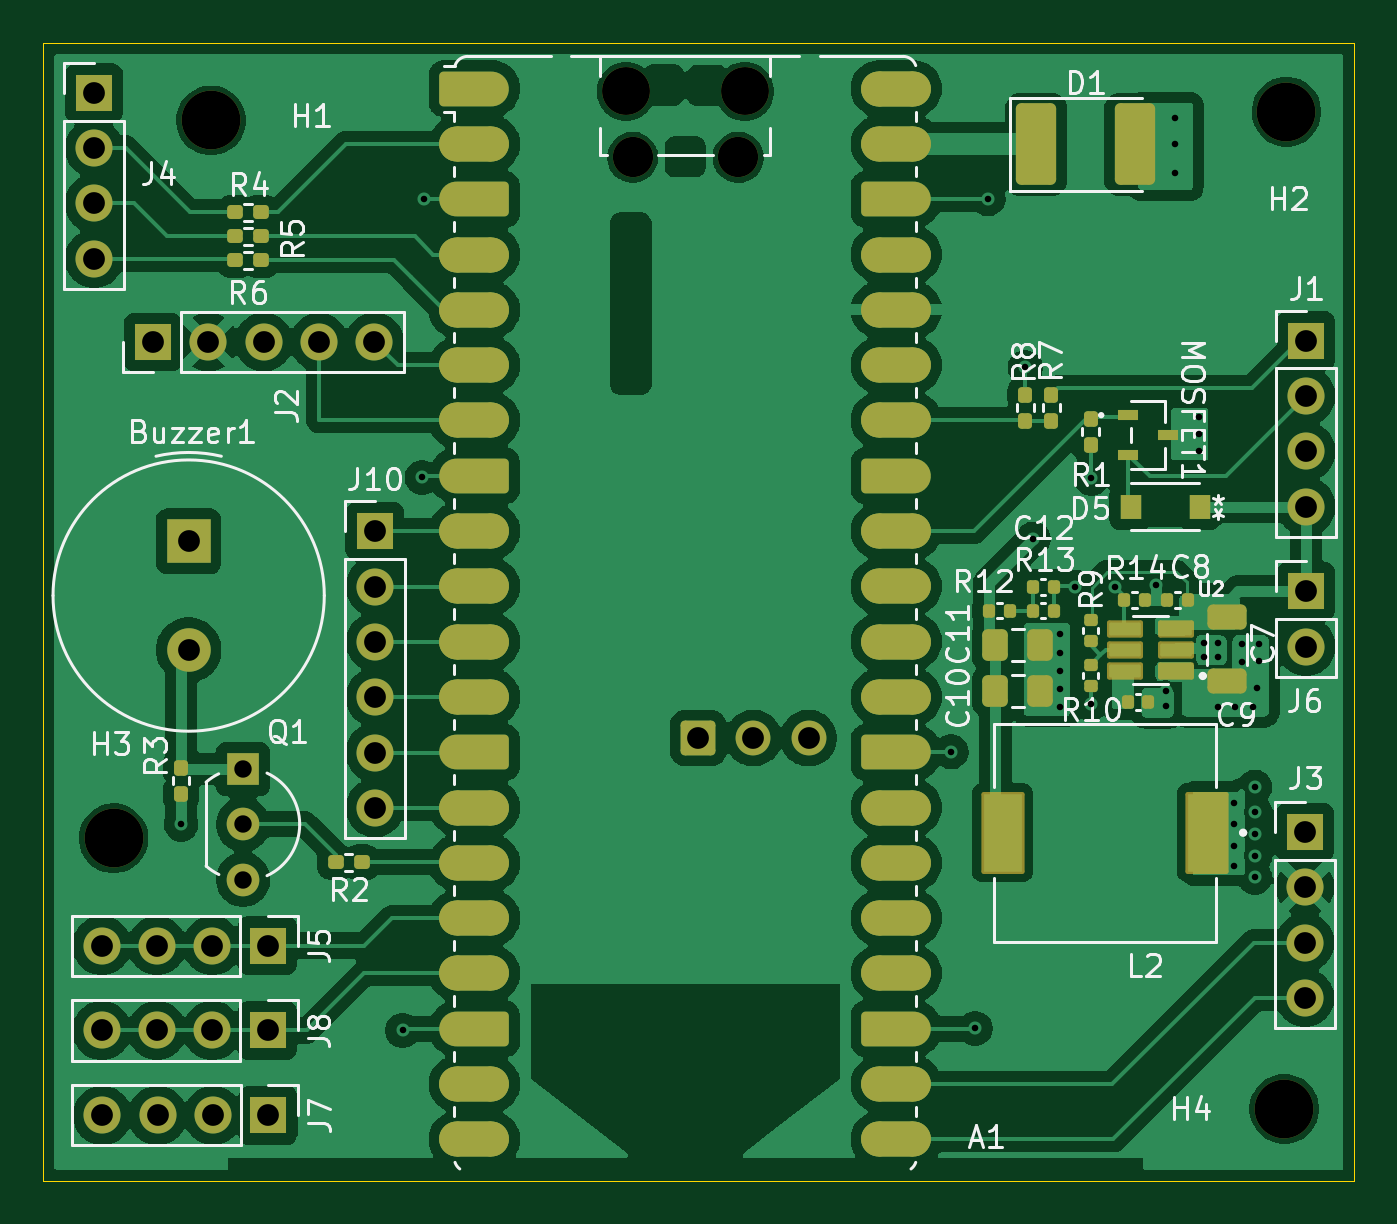
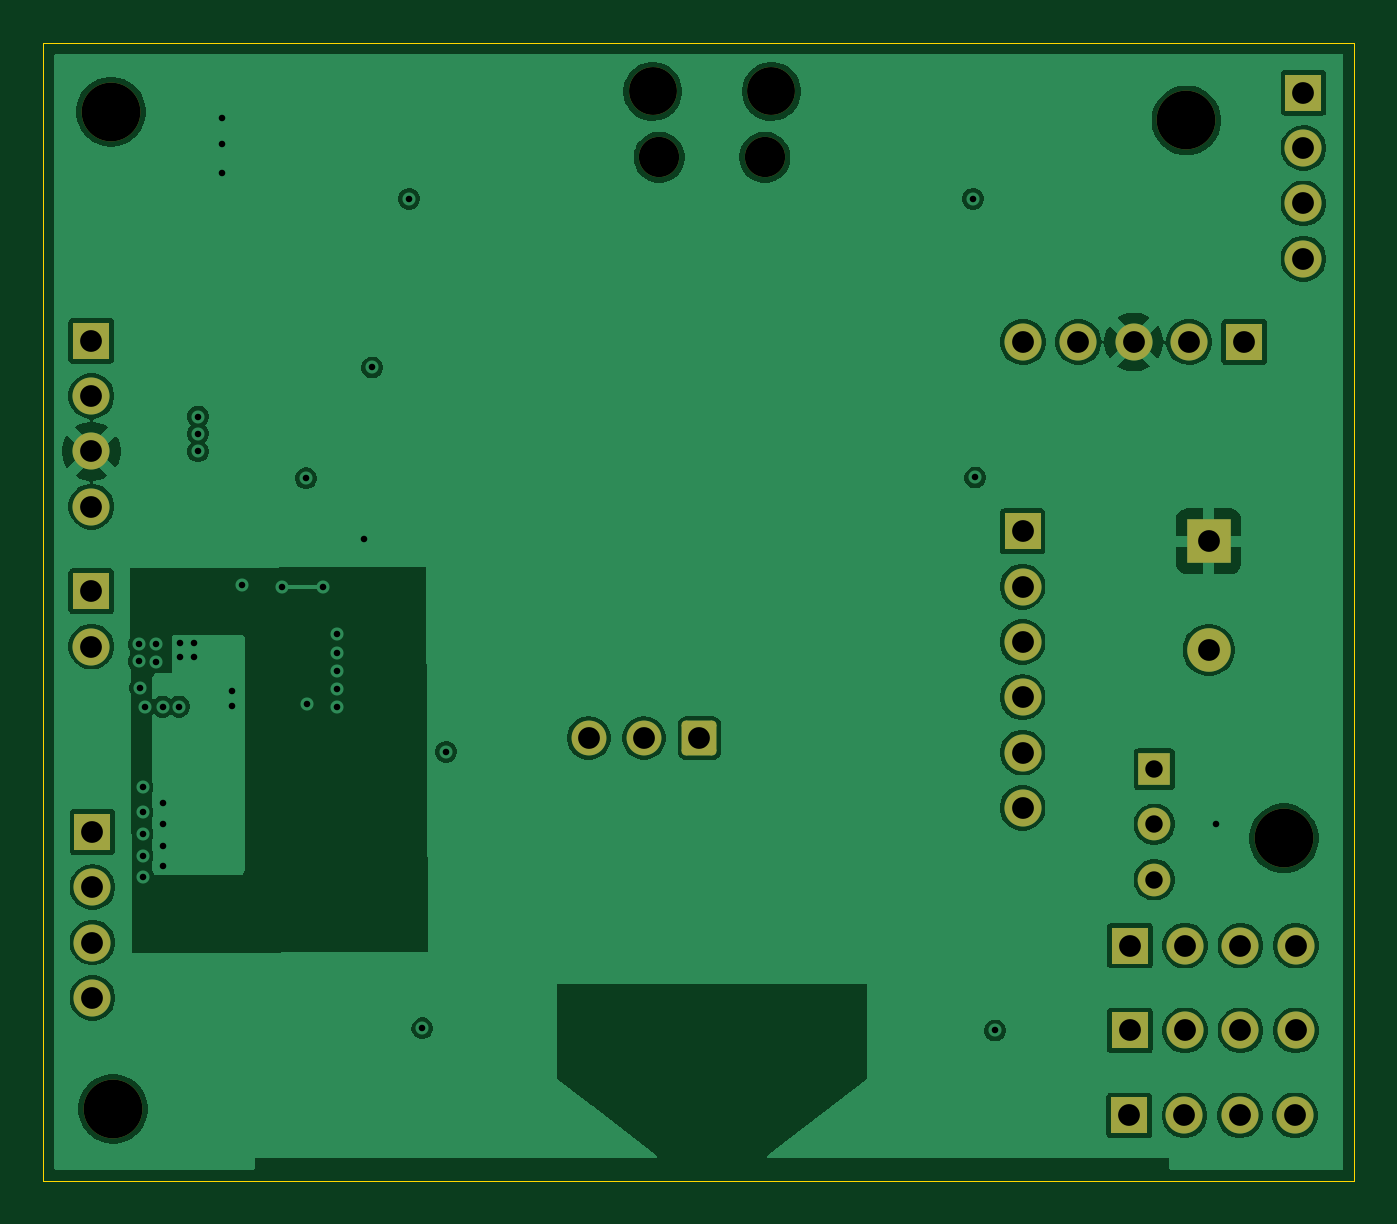
Circuit board: 11 layer files. Board 60.2 x 52.2 mm.
- bottom_copper: ece49022-interface-B_Cu.gbl (92498 bytes)
- bottom_mask: ece49022-interface-B_Mask.gbs (3108 bytes)
- paste: ece49022-interface-B_Paste.gbp (461 bytes)
- bottom_silk: ece49022-interface-B_Silkscreen.gbo (462 bytes)
- outline: ece49022-interface-Edge_Cuts.gm1 (618 bytes)
- top_copper: ece49022-interface-F_Cu.gtl (186070 bytes)
- top_mask: ece49022-interface-F_Mask.gts (9042 bytes)
- paste: ece49022-interface-F_Paste.gtp (5170 bytes)
- top_silk: ece49022-interface-F_Silkscreen.gto (59088 bytes)
- drill: ece49022-interface-NPTH.drl (592 bytes)
- drill: ece49022-interface-PTH.drl (1979 bytes)

=== bottom_copper: ece49022-interface-B_Cu.gbl (92498 bytes, source omitted) ===
=== bottom_mask: ece49022-interface-B_Mask.gbs ===
%TF.GenerationSoftware,KiCad,Pcbnew,9.0.0*%
%TF.CreationDate,2026-03-16T15:39:36-04:00*%
%TF.ProjectId,ece49022-interface,65636534-3930-4323-922d-696e74657266,rev?*%
%TF.SameCoordinates,Original*%
%TF.FileFunction,Soldermask,Bot*%
%TF.FilePolarity,Negative*%
%FSLAX46Y46*%
G04 Gerber Fmt 4.6, Leading zero omitted, Abs format (unit mm)*
G04 Created by KiCad (PCBNEW 9.0.0) date 2026-03-16 15:39:36*
%MOMM*%
%LPD*%
G01*
G04 APERTURE LIST*
G04 Aperture macros list*
%AMRoundRect*
0 Rectangle with rounded corners*
0 $1 Rounding radius*
0 $2 $3 $4 $5 $6 $7 $8 $9 X,Y pos of 4 corners*
0 Add a 4 corners polygon primitive as box body*
4,1,4,$2,$3,$4,$5,$6,$7,$8,$9,$2,$3,0*
0 Add four circle primitives for the rounded corners*
1,1,$1+$1,$2,$3*
1,1,$1+$1,$4,$5*
1,1,$1+$1,$6,$7*
1,1,$1+$1,$8,$9*
0 Add four rect primitives between the rounded corners*
20,1,$1+$1,$2,$3,$4,$5,0*
20,1,$1+$1,$4,$5,$6,$7,0*
20,1,$1+$1,$6,$7,$8,$9,0*
20,1,$1+$1,$8,$9,$2,$3,0*%
G04 Aperture macros list end*
%ADD10C,2.200000*%
%ADD11C,1.850000*%
%ADD12RoundRect,0.200000X-0.600000X-0.600000X0.600000X-0.600000X0.600000X0.600000X-0.600000X0.600000X0*%
%ADD13C,1.600000*%
%ADD14C,2.700000*%
%ADD15R,1.700000X1.700000*%
%ADD16C,1.700000*%
%ADD17R,1.500000X1.500000*%
%ADD18C,1.500000*%
%ADD19R,2.000000X2.000000*%
%ADD20C,2.000000*%
G04 APERTURE END LIST*
D10*
%TO.C,A1*%
X159540000Y-69545000D03*
D11*
X159840000Y-72575000D03*
X164690000Y-72575000D03*
D10*
X164990000Y-69545000D03*
D12*
X162849100Y-99245000D03*
D13*
X165389100Y-99245000D03*
X167929100Y-99245000D03*
%TD*%
D14*
%TO.C,H1*%
X140475000Y-70875000D03*
%TD*%
D15*
%TO.C,J2*%
X137820000Y-81050000D03*
D16*
X140360000Y-81050000D03*
X142900000Y-81050000D03*
X145440000Y-81050000D03*
X147980000Y-81050000D03*
%TD*%
D15*
%TO.C,J6*%
X190775000Y-92500000D03*
D16*
X190775000Y-95040000D03*
%TD*%
D17*
%TO.C,Q1*%
X141950000Y-100670000D03*
D18*
X141950000Y-103210000D03*
X141950000Y-105750000D03*
%TD*%
D14*
%TO.C,H4*%
X189775000Y-116275000D03*
%TD*%
D19*
%TO.C,Buzzer1*%
X139450000Y-90200000D03*
D20*
X139450000Y-95200000D03*
%TD*%
D15*
%TO.C,J4*%
X135100000Y-69610000D03*
D16*
X135100000Y-72150000D03*
X135100000Y-74690000D03*
X135100000Y-77230000D03*
%TD*%
D15*
%TO.C,J7*%
X143105000Y-116575000D03*
D16*
X140565000Y-116575000D03*
X138025000Y-116575000D03*
X135485000Y-116575000D03*
%TD*%
D15*
%TO.C,J5*%
X143075000Y-108775000D03*
D16*
X140535000Y-108775000D03*
X137995000Y-108775000D03*
X135455000Y-108775000D03*
%TD*%
D15*
%TO.C,J8*%
X143075000Y-112675000D03*
D16*
X140535000Y-112675000D03*
X137995000Y-112675000D03*
X135455000Y-112675000D03*
%TD*%
D14*
%TO.C,H3*%
X136000000Y-103850000D03*
%TD*%
%TO.C,H2*%
X189875000Y-70475000D03*
%TD*%
D15*
%TO.C,J3*%
X190725000Y-103555000D03*
D16*
X190725000Y-106095000D03*
X190725000Y-108635000D03*
X190725000Y-111175000D03*
%TD*%
D15*
%TO.C,J10*%
X148000000Y-89750000D03*
D16*
X148000000Y-92290000D03*
X148000000Y-94830000D03*
X148000000Y-97370000D03*
X148000000Y-99910000D03*
X148000000Y-102450000D03*
%TD*%
D15*
%TO.C,J1*%
X190775000Y-80995000D03*
D16*
X190775000Y-83535000D03*
X190775000Y-86075000D03*
X190775000Y-88615000D03*
%TD*%
M02*

=== paste: ece49022-interface-B_Paste.gbp ===
%TF.GenerationSoftware,KiCad,Pcbnew,9.0.0*%
%TF.CreationDate,2026-03-16T15:39:36-04:00*%
%TF.ProjectId,ece49022-interface,65636534-3930-4323-922d-696e74657266,rev?*%
%TF.SameCoordinates,Original*%
%TF.FileFunction,Paste,Bot*%
%TF.FilePolarity,Positive*%
%FSLAX46Y46*%
G04 Gerber Fmt 4.6, Leading zero omitted, Abs format (unit mm)*
G04 Created by KiCad (PCBNEW 9.0.0) date 2026-03-16 15:39:36*
%MOMM*%
%LPD*%
G01*
G04 APERTURE LIST*
G04 APERTURE END LIST*
M02*

=== bottom_silk: ece49022-interface-B_Silkscreen.gbo ===
%TF.GenerationSoftware,KiCad,Pcbnew,9.0.0*%
%TF.CreationDate,2026-03-16T15:39:36-04:00*%
%TF.ProjectId,ece49022-interface,65636534-3930-4323-922d-696e74657266,rev?*%
%TF.SameCoordinates,Original*%
%TF.FileFunction,Legend,Bot*%
%TF.FilePolarity,Positive*%
%FSLAX46Y46*%
G04 Gerber Fmt 4.6, Leading zero omitted, Abs format (unit mm)*
G04 Created by KiCad (PCBNEW 9.0.0) date 2026-03-16 15:39:36*
%MOMM*%
%LPD*%
G01*
G04 APERTURE LIST*
G04 APERTURE END LIST*
M02*

=== outline: ece49022-interface-Edge_Cuts.gm1 ===
%TF.GenerationSoftware,KiCad,Pcbnew,9.0.0*%
%TF.CreationDate,2026-03-16T15:39:36-04:00*%
%TF.ProjectId,ece49022-interface,65636534-3930-4323-922d-696e74657266,rev?*%
%TF.SameCoordinates,Original*%
%TF.FileFunction,Profile,NP*%
%FSLAX46Y46*%
G04 Gerber Fmt 4.6, Leading zero omitted, Abs format (unit mm)*
G04 Created by KiCad (PCBNEW 9.0.0) date 2026-03-16 15:39:36*
%MOMM*%
%LPD*%
G01*
G04 APERTURE LIST*
%TA.AperFunction,Profile*%
%ADD10C,0.050000*%
%TD*%
G04 APERTURE END LIST*
D10*
X132775000Y-67325000D02*
X192975000Y-67325000D01*
X192975000Y-119575000D01*
X132775000Y-119575000D01*
X132775000Y-67325000D01*
M02*

=== top_copper: ece49022-interface-F_Cu.gtl (186070 bytes, source omitted) ===
=== top_mask: ece49022-interface-F_Mask.gts (9042 bytes, source omitted) ===
=== paste: ece49022-interface-F_Paste.gtp ===
%TF.GenerationSoftware,KiCad,Pcbnew,9.0.0*%
%TF.CreationDate,2026-03-16T15:39:35-04:00*%
%TF.ProjectId,ece49022-interface,65636534-3930-4323-922d-696e74657266,rev?*%
%TF.SameCoordinates,Original*%
%TF.FileFunction,Paste,Top*%
%TF.FilePolarity,Positive*%
%FSLAX46Y46*%
G04 Gerber Fmt 4.6, Leading zero omitted, Abs format (unit mm)*
G04 Created by KiCad (PCBNEW 9.0.0) date 2026-03-16 15:39:35*
%MOMM*%
%LPD*%
G01*
G04 APERTURE LIST*
G04 Aperture macros list*
%AMRoundRect*
0 Rectangle with rounded corners*
0 $1 Rounding radius*
0 $2 $3 $4 $5 $6 $7 $8 $9 X,Y pos of 4 corners*
0 Add a 4 corners polygon primitive as box body*
4,1,4,$2,$3,$4,$5,$6,$7,$8,$9,$2,$3,0*
0 Add four circle primitives for the rounded corners*
1,1,$1+$1,$2,$3*
1,1,$1+$1,$4,$5*
1,1,$1+$1,$6,$7*
1,1,$1+$1,$8,$9*
0 Add four rect primitives between the rounded corners*
20,1,$1+$1,$2,$3,$4,$5,0*
20,1,$1+$1,$4,$5,$6,$7,0*
20,1,$1+$1,$6,$7,$8,$9,0*
20,1,$1+$1,$8,$9,$2,$3,0*%
G04 Aperture macros list end*
%ADD10R,1.780000X3.560000*%
%ADD11RoundRect,0.160000X-0.197500X-0.160000X0.197500X-0.160000X0.197500X0.160000X-0.197500X0.160000X0*%
%ADD12RoundRect,0.140000X0.140000X0.170000X-0.140000X0.170000X-0.140000X-0.170000X0.140000X-0.170000X0*%
%ADD13RoundRect,0.160000X-0.160000X0.197500X-0.160000X-0.197500X0.160000X-0.197500X0.160000X0.197500X0*%
%ADD14R,0.939800X1.143000*%
%ADD15R,3.800000X2.200000*%
%ADD16RoundRect,0.140000X-0.170000X0.140000X-0.170000X-0.140000X0.170000X-0.140000X0.170000X0.140000X0*%
%ADD17RoundRect,0.160000X0.160000X-0.197500X0.160000X0.197500X-0.160000X0.197500X-0.160000X-0.197500X0*%
%ADD18RoundRect,0.073750X0.651250X0.221250X-0.651250X0.221250X-0.651250X-0.221250X0.651250X-0.221250X0*%
%ADD19RoundRect,0.250000X-0.650000X0.325000X-0.650000X-0.325000X0.650000X-0.325000X0.650000X0.325000X0*%
%ADD20RoundRect,0.140000X-0.140000X-0.170000X0.140000X-0.170000X0.140000X0.170000X-0.140000X0.170000X0*%
%ADD21R,0.965200X0.508000*%
%ADD22RoundRect,0.160000X0.197500X0.160000X-0.197500X0.160000X-0.197500X-0.160000X0.197500X-0.160000X0*%
%ADD23RoundRect,0.250000X-0.675000X-1.625000X0.675000X-1.625000X0.675000X1.625000X-0.675000X1.625000X0*%
%ADD24RoundRect,0.250000X-0.337500X-0.475000X0.337500X-0.475000X0.337500X0.475000X-0.337500X0.475000X0*%
G04 APERTURE END LIST*
D10*
%TO.C,L2*%
X186232500Y-103592378D03*
X176832500Y-103592378D03*
%TD*%
D11*
%TO.C,R6*%
X141580000Y-77300000D03*
X142775000Y-77300000D03*
%TD*%
D12*
%TO.C,C8*%
X185335000Y-92892378D03*
X184375000Y-92892378D03*
%TD*%
D13*
%TO.C,R3*%
X139100000Y-100602500D03*
X139100000Y-101797500D03*
%TD*%
D14*
%TO.C,D5*%
X185886901Y-88628749D03*
X182711901Y-88628749D03*
%TD*%
D15*
%TO.C,A1*%
X152575000Y-69415000D03*
X152575000Y-71955000D03*
X152575000Y-74495000D03*
X152575000Y-77035000D03*
X152575000Y-79575000D03*
X152575000Y-82115000D03*
X152575000Y-84655000D03*
X152575000Y-87195000D03*
X152575000Y-89735000D03*
X152575000Y-92275000D03*
X152575000Y-94815000D03*
X152575000Y-97355000D03*
X152575000Y-99895000D03*
X152575000Y-102435000D03*
X152575000Y-104975000D03*
X152575000Y-107515000D03*
X152575000Y-110055000D03*
X152575000Y-112595000D03*
X152575000Y-115135000D03*
X152575000Y-117675000D03*
X171955000Y-69415000D03*
X171955000Y-71955000D03*
X171955000Y-74495000D03*
X171955000Y-77035000D03*
X171955000Y-79575000D03*
X171955000Y-82115000D03*
X171955000Y-84655000D03*
X171955000Y-87195000D03*
X171955000Y-89735000D03*
X171955000Y-92275000D03*
X171955000Y-94815000D03*
X171955000Y-97355000D03*
X171955000Y-99895000D03*
X171955000Y-102435000D03*
X171955000Y-104975000D03*
X171955000Y-107515000D03*
X171955000Y-110055000D03*
X171955000Y-112595000D03*
X171955000Y-115135000D03*
X171955000Y-117675000D03*
%TD*%
D13*
%TO.C,R7*%
X179075000Y-83480000D03*
X179075000Y-84675000D03*
%TD*%
D16*
%TO.C,R10*%
X180875000Y-95892378D03*
X180875000Y-96852378D03*
%TD*%
D11*
%TO.C,R5*%
X141580000Y-76200000D03*
X142775000Y-76200000D03*
%TD*%
D17*
%TO.C,R8*%
X177875000Y-84672500D03*
X177875000Y-83477500D03*
%TD*%
D16*
%TO.C,R9*%
X180875000Y-93832378D03*
X180875000Y-94792378D03*
%TD*%
D11*
%TO.C,R4*%
X141577500Y-75100000D03*
X142772500Y-75100000D03*
%TD*%
D18*
%TO.C,U2*%
X184785000Y-96142378D03*
X184785000Y-95192378D03*
X184785000Y-94242378D03*
X182475000Y-94242378D03*
X182475000Y-95192378D03*
X182475000Y-96142378D03*
%TD*%
D19*
%TO.C,C7*%
X187150000Y-93692378D03*
X187150000Y-96642378D03*
%TD*%
D20*
%TO.C,R13*%
X178215000Y-93392378D03*
X179175000Y-93392378D03*
%TD*%
%TO.C,R12*%
X176215000Y-93392378D03*
X177175000Y-93392378D03*
%TD*%
D12*
%TO.C,C9*%
X183535000Y-97592378D03*
X182575000Y-97592378D03*
%TD*%
D20*
%TO.C,C12*%
X178215000Y-92292378D03*
X179175000Y-92292378D03*
%TD*%
D21*
%TO.C,MOSFET1*%
X182608101Y-84413750D03*
X182608101Y-86243748D03*
X184436901Y-85328749D03*
%TD*%
D22*
%TO.C,R2*%
X147397500Y-104950000D03*
X146202500Y-104950000D03*
%TD*%
D23*
%TO.C,D1*%
X178375000Y-71975000D03*
X182925000Y-71975000D03*
%TD*%
D24*
%TO.C,C11*%
X176500000Y-94992378D03*
X178575000Y-94992378D03*
%TD*%
%TO.C,C10*%
X176500000Y-97092378D03*
X178575000Y-97092378D03*
%TD*%
D20*
%TO.C,R14*%
X182415000Y-92892378D03*
X183375000Y-92892378D03*
%TD*%
D13*
%TO.C,R1*%
X180875000Y-84580000D03*
X180875000Y-85775000D03*
%TD*%
M02*

=== top_silk: ece49022-interface-F_Silkscreen.gto (59088 bytes, source omitted) ===
=== drill: ece49022-interface-NPTH.drl ===
M48
; DRILL file {KiCad 9.0.0} date 2026-03-16T15:39:38-0400
; FORMAT={-:-/ absolute / metric / decimal}
; #@! TF.CreationDate,2026-03-16T15:39:38-04:00
; #@! TF.GenerationSoftware,Kicad,Pcbnew,9.0.0
; #@! TF.FileFunction,NonPlated,1,4,NPTH
FMAT,2
METRIC
; #@! TA.AperFunction,NonPlated,NPTH,ComponentDrill
T1C1.850
; #@! TA.AperFunction,NonPlated,NPTH,ComponentDrill
T2C2.200
; #@! TA.AperFunction,NonPlated,NPTH,ComponentDrill
T3C2.700
%
G90
G05
T1
X159.84Y-72.575
X164.69Y-72.575
T2
X159.54Y-69.545
X164.99Y-69.545
T3
X136.0Y-103.85
X140.475Y-70.875
X189.775Y-116.275
X189.875Y-70.475
M30

=== drill: ece49022-interface-PTH.drl ===
M48
; DRILL file {KiCad 9.0.0} date 2026-03-16T15:39:38-0400
; FORMAT={-:-/ absolute / metric / decimal}
; #@! TF.CreationDate,2026-03-16T15:39:38-04:00
; #@! TF.GenerationSoftware,Kicad,Pcbnew,9.0.0
; #@! TF.FileFunction,Plated,1,4,PTH
FMAT,2
METRIC
; #@! TA.AperFunction,Plated,PTH,ViaDrill
T1C0.300
; #@! TA.AperFunction,Plated,PTH,ComponentDrill
T2C0.800
; #@! TA.AperFunction,Plated,PTH,ComponentDrill
T3C1.000
%
G90
G05
T1
X139.1Y-103.2
X149.275Y-112.675
X150.175Y-87.275
X150.275Y-74.475
X174.475Y-99.875
X175.575Y-112.575
X176.175Y-74.475
X177.875Y-82.224
X178.25Y-90.1
X179.475Y-94.442
X179.475Y-95.357
X179.475Y-96.17
X179.475Y-96.982
X179.475Y-97.795
X180.147Y-92.307
X180.875Y-97.675
X180.913Y-87.313
X181.997Y-92.307
X183.875Y-92.225
X184.325Y-97.775
X184.332Y-97.092
X184.775Y-70.775
X184.775Y-71.975
X184.775Y-73.275
X185.875Y-84.475
X185.875Y-85.275
X185.875Y-86.075
X186.065Y-94.882
X186.065Y-95.542
X186.725Y-94.882
X186.725Y-95.542
X186.75Y-97.8
X187.475Y-102.242
X187.475Y-103.192
X187.475Y-104.192
X187.475Y-105.142
X187.5Y-97.8
X187.825Y-94.942
X187.825Y-95.742
X188.325Y-97.8
X188.425Y-101.492
X188.425Y-102.642
X188.425Y-103.642
X188.425Y-104.642
X188.425Y-105.642
X188.525Y-96.942
X188.599Y-94.942
X188.599Y-95.725
T2
X141.95Y-100.67
X141.95Y-103.21
X141.95Y-105.75
T3
X135.1Y-69.61
X135.1Y-72.15
X135.1Y-74.69
X135.1Y-77.23
X135.455Y-108.775
X135.455Y-112.675
X135.485Y-116.575
X137.82Y-81.05
X137.995Y-108.775
X137.995Y-112.675
X138.025Y-116.575
X139.45Y-90.2
X139.45Y-95.2
X140.36Y-81.05
X140.535Y-108.775
X140.535Y-112.675
X140.565Y-116.575
X142.9Y-81.05
X143.075Y-108.775
X143.075Y-112.675
X143.105Y-116.575
X145.44Y-81.05
X147.98Y-81.05
X148.0Y-89.75
X148.0Y-92.29
X148.0Y-94.83
X148.0Y-97.37
X148.0Y-99.91
X148.0Y-102.45
X162.849Y-99.245
X165.389Y-99.245
X167.929Y-99.245
X190.725Y-103.555
X190.725Y-106.095
X190.725Y-108.635
X190.725Y-111.175
X190.775Y-80.995
X190.775Y-83.535
X190.775Y-86.075
X190.775Y-88.615
X190.775Y-92.5
X190.775Y-95.04
M30
